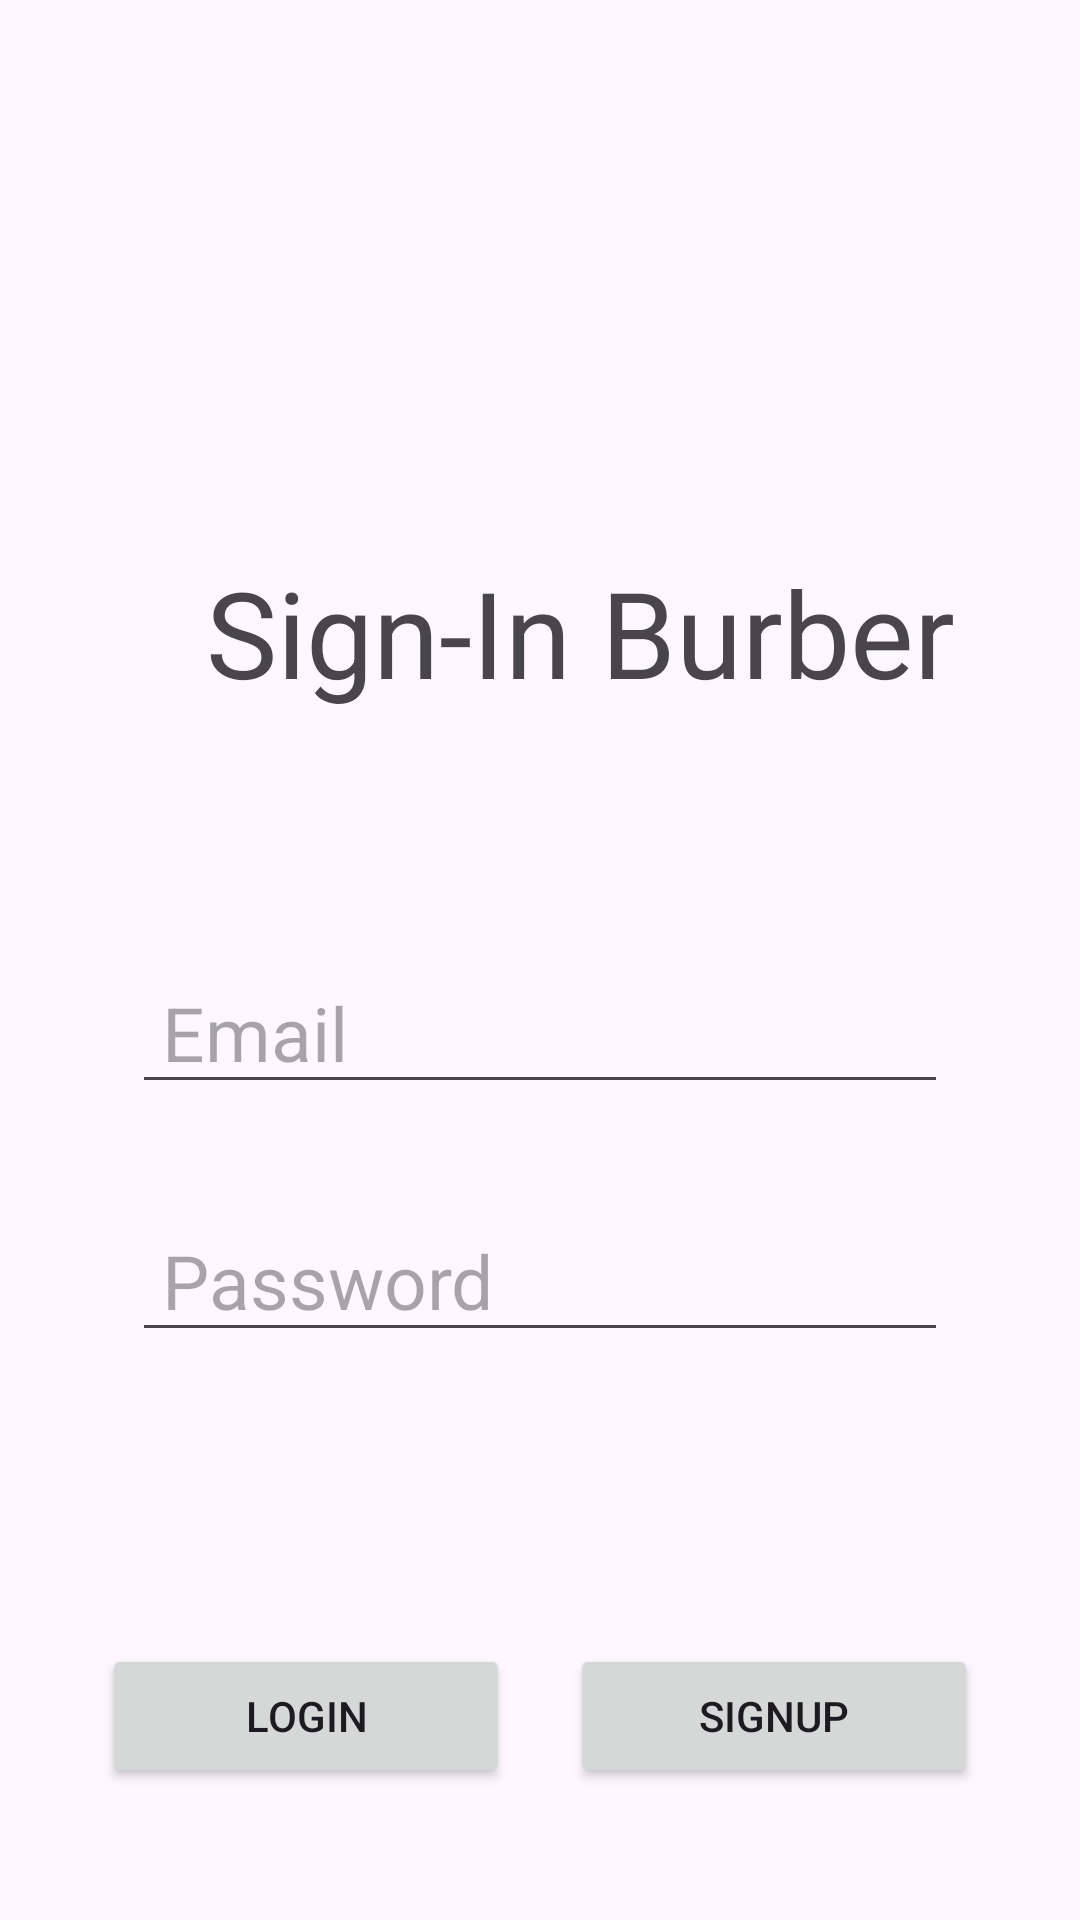

Produce the Android XML layout that renders to this screen, including the resource entries it uses.
<!-- AndroidManifest.xml: application theme Theme.HairStyler -->
<!-- res/layout/activity_burberlogin.xml -->
<?xml version="1.0" encoding="utf-8"?>
<androidx.constraintlayout.widget.ConstraintLayout xmlns:android="http://schemas.android.com/apk/res/android"
    xmlns:app="http://schemas.android.com/apk/res-auto"
    xmlns:tools="http://schemas.android.com/tools"
    android:id="@+id/main"
    android:padding="24dp"
    android:layout_width="match_parent"
    android:layout_height="match_parent"
    tools:context=".BarberLoginActivity">

    <TextView
        android:id="@+id/signup"
        android:layout_width="wrap_content"
        android:layout_height="wrap_content"
        android:layout_marginTop="160dp"
        android:text="Sign-In Burber"
        android:textSize="40dp"
        app:layout_constraintEnd_toEndOf="parent"
        app:layout_constraintHorizontal_bias="0.716"
        app:layout_constraintStart_toStartOf="parent"
        app:layout_constraintTop_toTopOf="parent" />

    <EditText
        android:id="@+id/etEmail"
        android:layout_width="match_parent"
        android:layout_height="wrap_content"
        android:layout_marginTop="80dp"
        android:layout_marginRight="20dp"
        android:layout_marginLeft="20dp"
        android:ems="10"
        android:inputType="textEmailAddress"
        android:hint="Email"
        android:textSize="25dp"
        android:paddingLeft="10dp"
        app:layout_constraintEnd_toEndOf="parent"
        app:layout_constraintHorizontal_bias="0.412"
        app:layout_constraintStart_toStartOf="parent"
        app:layout_constraintTop_toBottomOf="@+id/signup" />

    <EditText
        android:id="@+id/etPassword"
        android:layout_width="match_parent"
        android:layout_height="wrap_content"
        android:layout_marginTop="32dp"
        android:layout_marginRight="20dp"
        android:layout_marginLeft="20dp"
        android:ems="10"
        android:inputType="text"
        android:hint="Password"
        android:textSize="25dp"
        android:paddingLeft="10dp"
        app:layout_constraintEnd_toEndOf="@+id/etEmail"
        app:layout_constraintHorizontal_bias="0.0"
        app:layout_constraintStart_toStartOf="@+id/etEmail"
        app:layout_constraintTop_toBottomOf="@+id/etEmail" />




        <Button
            android:id="@+id/btnLogin"
            android:layout_width="0dp"
            android:layout_height="wrap_content"
            android:layout_marginLeft="10dp"
            android:layout_marginRight="10dp"
            android:layout_marginBottom="20dp"
            android:text="Login"
            app:layout_constraintBottom_toBottomOf="parent"
            app:layout_constraintHorizontal_bias="0.5"
            app:layout_constraintStart_toStartOf="parent"
            app:layout_constraintEnd_toStartOf="@+id/btnSignup"


             />

        <Button
            android:id="@+id/btnSignup"
            android:layout_width="0dp"
            android:layout_height="wrap_content"
            android:layout_marginLeft="10dp"
            android:layout_marginRight="10dp"
            android:layout_marginBottom="20dp"
            android:text="Signup"
            app:layout_constraintBottom_toBottomOf="parent"
            app:layout_constraintEnd_toEndOf="parent"
            app:layout_constraintHorizontal_bias="0.5"
            app:layout_constraintStart_toEndOf="@+id/btnLogin"
             />


</androidx.constraintlayout.widget.ConstraintLayout>
<!-- resources referenced by this layout -->
<resources>
  <style name="Theme.HairStyler" parent="Base.Theme.HairStyler" />
  <style name="Base.Theme.HairStyler" parent="Theme.Material3.DayNight.NoActionBar">
          
          
      </style>
</resources>
